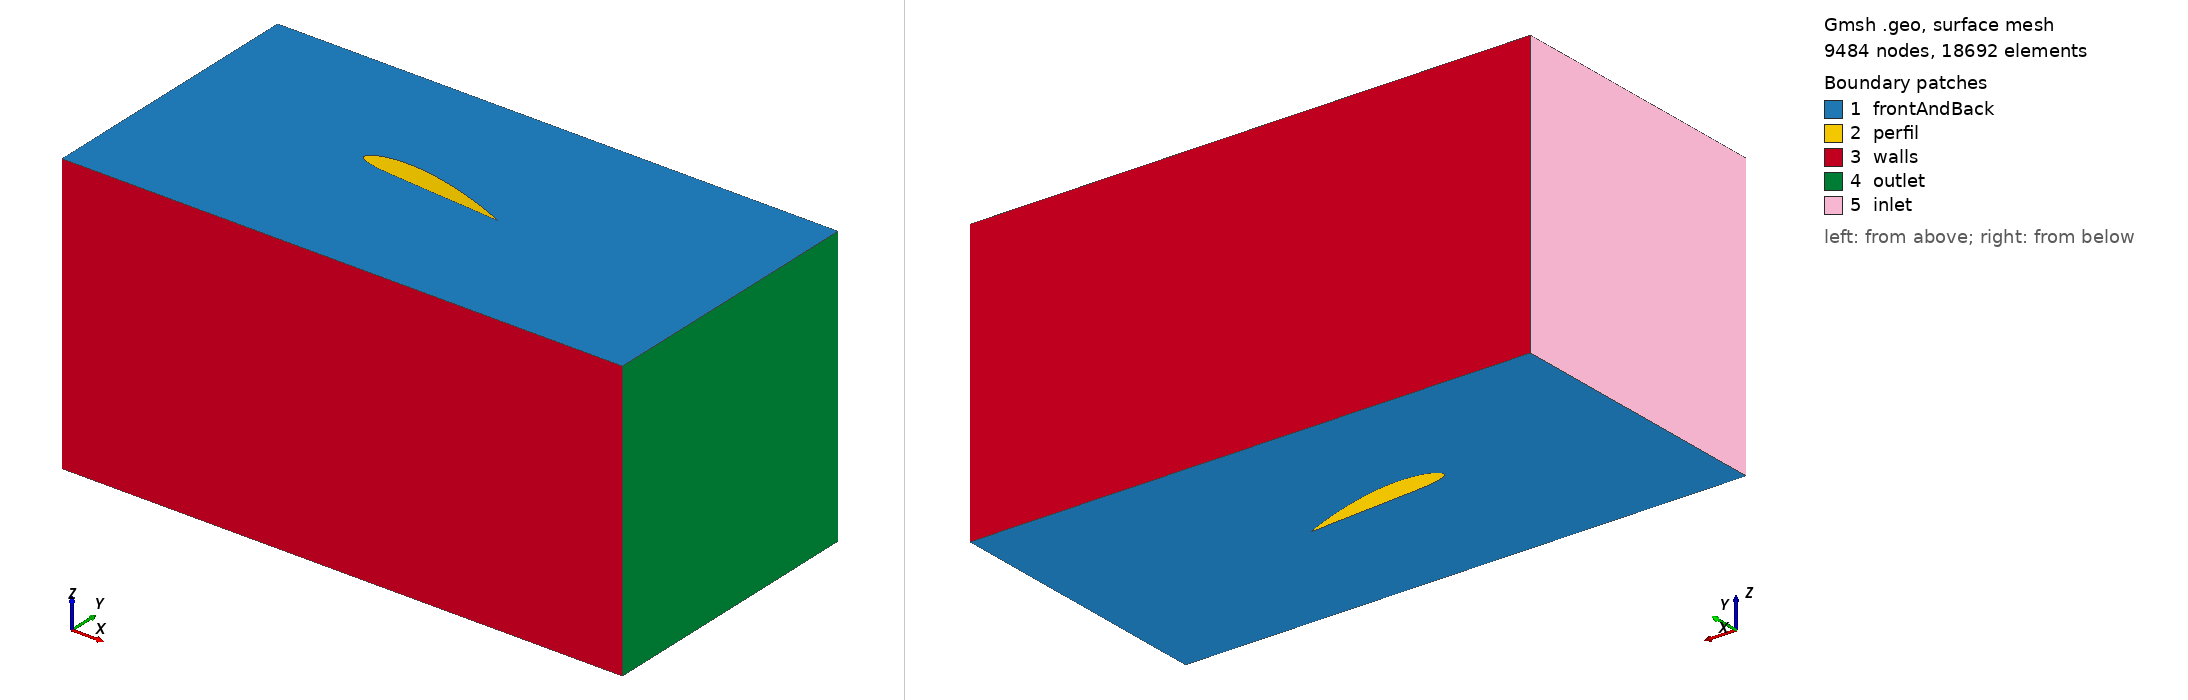

Gmsh geometry script, surface-meshed: 9484 nodes, 18692 surface elements. Boundary patches (legend numbers): 1 frontAndBack, 2 perfil, 3 walls, 4 outlet, 5 inlet. Left view from above one corner, right view from below the opposite corner. Legend entries are the model's physical surfaces. The drawing asked Gmsh for element sizes between 1% and 20% of the model's largest extent; the script's own settings can give other sizes.

=== r-7.5.geo (drawn) ===
Point(1) = {0.160000, 0.000000, 0,   0.008};
Point(2) = {0.159829, 0.000062, 0,   0.008};
Point(3) = {0.159315, 0.000250, 0,   0.008};
Point(4) = {0.158462, 0.000558, 0,   0.008};
Point(5) = {0.157274, 0.000976, 0,   0.008};
Point(6) = {0.155755, 0.001491, 0,   0.008};
Point(7) = {0.153910, 0.002085, 0,   0.008};
Point(8) = {0.151750, 0.002746, 0,   0.008};
Point(9) = {0.149282, 0.003466, 0,   0.008};
Point(10) = {0.146517, 0.004243, 0,  0.008};
Point(11) = {0.143469, 0.005074, 0,  0.008};
Point(12) = {0.140147, 0.005947, 0,  0.008};
Point(13) = {0.136568, 0.006853, 0,  0.008};
Point(14) = {0.132747, 0.007781, 0,  0.008};
Point(15) = {0.128701, 0.008725, 0,  0.008};
Point(16) = {0.124446, 0.009677, 0,  0.008};
Point(17) = {0.120000, 0.010627, 0,  0.008};
Point(18) = {0.115382, 0.011563, 0,  0.008};
Point(19) = {0.110614, 0.012472, 0,  0.008};
Point(20) = {0.105715, 0.013346, 0,  0.008};
Point(21) = {0.100706, 0.014173, 0,  0.008};
Point(22) = {0.095608, 0.014946, 0,  0.008};
Point(23) = {0.090442, 0.015656, 0,  0.008};
Point(24) = {0.085232, 0.016296, 0,  0.008};
Point(25) = {0.080000, 0.016861, 0,  0.008};
Point(26) = {0.074768, 0.017339, 0,  0.008};
Point(27) = {0.069558, 0.017722, 0,  0.008};
Point(28) = {0.064392, 0.017997, 0,  0.008};
Point(29) = {0.059294, 0.018152, 0,  0.008};
Point(30) = {0.054285, 0.018178, 0,  0.008};
Point(31) = {0.049386, 0.018070, 0,  0.008};
Point(32) = {0.044618, 0.017826, 0,  0.008};
Point(33) = {0.040000, 0.017445, 0,  0.008};
Point(34) = {0.035554, 0.016934, 0,  0.008};
Point(35) = {0.031299, 0.016304, 0,  0.008};
Point(36) = {0.027253, 0.015562, 0,  0.008};
Point(37) = {0.023432, 0.014712, 0,  0.008};
Point(38) = {0.019853, 0.013771, 0,  0.008};
Point(39) = {0.016531, 0.012752, 0,  0.008};
Point(40) = {0.013483, 0.011653, 0,  0.008};
Point(41) = {0.010718, 0.010466, 0,  0.008};
Point(42) = {0.008250, 0.009205, 0,  0.008};
Point(43) = {0.006090, 0.007899, 0,  0.008};
Point(44) = {0.004245, 0.006589, 0,  0.008};
Point(45) = {0.002726, 0.005285, 0,  0.008};
Point(46) = {0.001538, 0.003982, 0,  0.008};
Point(47) = {0.000685, 0.002646, 0,  0.008};
Point(48) = {0.000171, 0.001320, 0,  0.008};
Point(49) = {0.000000, 0.000120, 0,  0.008};
Point(50) = {0.000171, -0.000906, 0, 0.008};
Point(51) = {0.000685, -0.001763, 0, 0.008};
Point(52) = {0.001538, -0.002544, 0, 0.008};
Point(53) = {0.002726, -0.003298, 0, 0.008};
Point(54) = {0.004245, -0.004003, 0, 0.008};
Point(55) = {0.006090, -0.004664, 0, 0.008};
Point(56) = {0.008250, -0.005250, 0, 0.008};
Point(57) = {0.010718, -0.005731, 0, 0.008};
Point(58) = {0.013483, -0.006107, 0, 0.008};
Point(59) = {0.016531, -0.006386, 0, 0.008};
Point(60) = {0.019853, -0.006570, 0, 0.008};
Point(61) = {0.023432, -0.006666, 0, 0.008};
Point(62) = {0.027253, -0.006683, 0, 0.008};
Point(63) = {0.031299, -0.006635, 0, 0.008};
Point(64) = {0.035554, -0.006525, 0, 0.008};
Point(65) = {0.040000, -0.006358, 0, 0.008};
Point(66) = {0.044618, -0.006152, 0, 0.008};
Point(67) = {0.049386, -0.005920, 0, 0.008};
Point(68) = {0.054285, -0.005675, 0, 0.008};
Point(69) = {0.059294, -0.005424, 0, 0.008};
Point(70) = {0.064392, -0.005166, 0, 0.008};
Point(71) = {0.069558, -0.004901, 0, 0.008};
Point(72) = {0.074768, -0.004626, 0, 0.008};
Point(73) = {0.080000, -0.004341, 0, 0.008};
Point(74) = {0.085232, -0.004046, 0, 0.008};
Point(75) = {0.090442, -0.003744, 0, 0.008};
Point(76) = {0.095608, -0.003438, 0, 0.008};
Point(77) = {0.100706, -0.003133, 0, 0.008};
Point(78) = {0.105715, -0.002835, 0, 0.008};
Point(79) = {0.110614, -0.002554, 0, 0.008};
Point(80) = {0.115382, -0.002288, 0, 0.008};
Point(81) = {0.120000, -0.002043, 0, 0.008};
Point(82) = {0.124446, -0.001818, 0, 0.008};
Point(83) = {0.128701, -0.001610, 0, 0.008};
Point(84) = {0.132747, -0.001418, 0, 0.008};
Point(85) = {0.136568, -0.001240, 0, 0.008};
Point(86) = {0.140147, -0.001078, 0, 0.008};
Point(87) = {0.143469, -0.000933, 0, 0.008};
Point(88) = {0.146517, -0.000803, 0, 0.008};
Point(89) = {0.149282, -0.000690, 0, 0.008};
Point(90) = {0.151750, -0.000582, 0, 0.008};
Point(91) = {0.153910, -0.000475, 0, 0.008};
Point(92) = {0.155755, -0.000363, 0, 0.008};
Point(93) = {0.157274, -0.000250, 0, 0.008};
Point(94) = {0.158462, -0.000147, 0, 0.008};
Point(95) = {0.159315, -0.000067, 0, 0.008};
Point(96) = {0.159829, -0.000018, 0, 0.008};
Line(1) = {1.000000, 2.000000};
Line(2) = {2.000000, 3.000000};
Line(3) = {3.000000, 4.000000};
Line(4) = {4.000000, 5.000000};
Line(5) = {5.000000, 6.000000};
Line(6) = {6.000000, 7.000000};
Line(7) = {7.000000, 8.000000};
Line(8) = {8.000000, 9.000000};
Line(9) = {9.000000, 10.000000};
Line(10) = {10.000000, 11.000000};
Line(11) = {11.000000, 12.000000};
Line(12) = {12.000000, 13.000000};
Line(13) = {13.000000, 14.000000};
Line(14) = {14.000000, 15.000000};
Line(15) = {15.000000, 16.000000};
Line(16) = {16.000000, 17.000000};
Line(17) = {17.000000, 18.000000};
Line(18) = {18.000000, 19.000000};
Line(19) = {19.000000, 20.000000};
Line(20) = {20.000000, 21.000000};
Line(21) = {21.000000, 22.000000};
Line(22) = {22.000000, 23.000000};
Line(23) = {23.000000, 24.000000};
Line(24) = {24.000000, 25.000000};
Line(25) = {25.000000, 26.000000};
Line(26) = {26.000000, 27.000000};
Line(27) = {27.000000, 28.000000};
Line(28) = {28.000000, 29.000000};
Line(29) = {29.000000, 30.000000};
Line(30) = {30.000000, 31.000000};
Line(31) = {31.000000, 32.000000};
Line(32) = {32.000000, 33.000000};
Line(33) = {33.000000, 34.000000};
Line(34) = {34.000000, 35.000000};
Line(35) = {35.000000, 36.000000};
Line(36) = {36.000000, 37.000000};
Line(37) = {37.000000, 38.000000};
Line(38) = {38.000000, 39.000000};
Line(39) = {39.000000, 40.000000};
Line(40) = {40.000000, 41.000000};
Line(41) = {41.000000, 42.000000};
Line(42) = {42.000000, 43.000000};
Line(43) = {43.000000, 44.000000};
Line(44) = {44.000000, 45.000000};
Line(45) = {45.000000, 46.000000};
Line(46) = {46.000000, 47.000000};
Line(47) = {47.000000, 48.000000};
Line(48) = {48.000000, 49.000000};
Line(49) = {49.000000, 50.000000};
Line(50) = {50.000000, 51.000000};
Line(51) = {51.000000, 52.000000};
Line(52) = {52.000000, 53.000000};
Line(53) = {53.000000, 54.000000};
Line(54) = {54.000000, 55.000000};
Line(55) = {55.000000, 56.000000};
Line(56) = {56.000000, 57.000000};
Line(57) = {57.000000, 58.000000};
Line(58) = {58.000000, 59.000000};
Line(59) = {59.000000, 60.000000};
Line(60) = {60.000000, 61.000000};
Line(61) = {61.000000, 62.000000};
Line(62) = {62.000000, 63.000000};
Line(63) = {63.000000, 64.000000};
Line(64) = {64.000000, 65.000000};
Line(65) = {65.000000, 66.000000};
Line(66) = {66.000000, 67.000000};
Line(67) = {67.000000, 68.000000};
Line(68) = {68.000000, 69.000000};
Line(69) = {69.000000, 70.000000};
Line(70) = {70.000000, 71.000000};
Line(71) = {71.000000, 72.000000};
Line(72) = {72.000000, 73.000000};
Line(73) = {73.000000, 74.000000};
Line(74) = {74.000000, 75.000000};
Line(75) = {75.000000, 76.000000};
Line(76) = {76.000000, 77.000000};
Line(77) = {77.000000, 78.000000};
Line(78) = {78.000000, 79.000000};
Line(79) = {79.000000, 80.000000};
Line(80) = {80.000000, 81.000000};
Line(81) = {81.000000, 82.000000};
Line(82) = {82.000000, 83.000000};
Line(83) = {83.000000, 84.000000};
Line(84) = {84.000000, 85.000000};
Line(85) = {85.000000, 86.000000};
Line(86) = {86.000000, 87.000000};
Line(87) = {87.000000, 88.000000};
Line(88) = {88.000000, 89.000000};
Line(89) = {89.000000, 90.000000};
Line(90) = {90.000000, 91.000000};
Line(91) = {91.000000, 92.000000};
Line(92) = {92.000000, 93.000000};
Line(93) = {93.000000, 94.000000};
Line(94) = {94.000000, 95.000000};
Line(95) = {95.000000, 96.000000};
Line(96) = {96.000000, 1.000000};
Line Loop(98) = {1,2,3,4,5,6,7,8,9,10,11,12,13,14,15,16,17,18,19,20,21,22,23,24,25,26,27,28,29,30,31,32,33,34,35,36,37,38,39,40,41,42,43,44,45,46,47,48,49,50,51,52,53,54,55,56,57,58,59,60,61,62,63,64,65,66,67,68,69,70,71,72,73,74,75,76,77,78,79,80,81,82,83,84,85,86,87,88,89,90,91,92,93,94,95,96};
Point(100) = {-0.2, -0.15, 0, 0.01};
Point(101) = {-0.2,  0.15, 0, 0.01};
Point(102) = { 0.4,  0.15, 0, 0.01};
Point(103) = { 0.4, -0.15, 0, 0.01};
Line(100) = {100, 101};
Line(101) = {101, 102};
Line(102) = {102, 103};
Line(103) = {103, 100};
Line Loop(104) = {100, 101, 102, 103};

Plane Surface(105) = {98,104};
Extrude {0, 0, 0.3} {
  Surface{105};Recombine;Layers{1};
}

Physical Surface("inlet") = {606};
Physical Surface("outlet") = {598};
Physical Surface("frontAndBack") = {607, 105};
Physical Surface("walls") = {594, 602};
Physical Surface("perfil") = {374, 378, 370, 382, 366, 386, 362, 390, 358, 394, 354, 398, 350, 402, 406, 346, 410, 342, 414, 338, 418, 422, 334, 426, 330, 430, 326, 434, 438, 322, 442, 318, 446, 450, 314, 454, 310, 458, 462, 306, 466, 302, 470, 298, 474, 478, 294, 482, 290, 486, 490, 286, 494, 282, 498, 278, 502, 506, 274, 510, 270, 514, 266, 518, 522, 262, 526, 258, 530, 254, 534, 250, 538, 542, 246, 546, 242, 550, 238, 554, 234, 558, 562, 230, 566, 226, 570, 222, 574, 578, 218, 582, 214, 586, 210, 590};
Physical Volume("volumen") = {1};
Rotate {{0, 0, 1}, {0.075, 0, 0}, -0.130900} {Surface{450, 494, 490, 486, 482, 478, 474, 470, 466, 462, 458, 454, 498, 446, 442, 438, 434, 430, 426, 422, 418, 414, 410, 406, 546, 590, 586, 582, 578, 574, 570, 566, 562, 558, 554, 550, 402, 542, 538, 534, 530, 526, 522, 518, 514, 510, 506, 502, 258, 302, 298, 294, 290, 286, 282, 278, 274, 270, 266, 262, 306, 254, 250, 246, 242, 238, 234, 230, 226, 222, 218, 214, 354, 398, 394, 390, 386, 382, 378, 374, 370, 366, 362, 358, 210, 350, 346, 342, 338, 334, 330, 326, 322, 318, 314, 310};}
